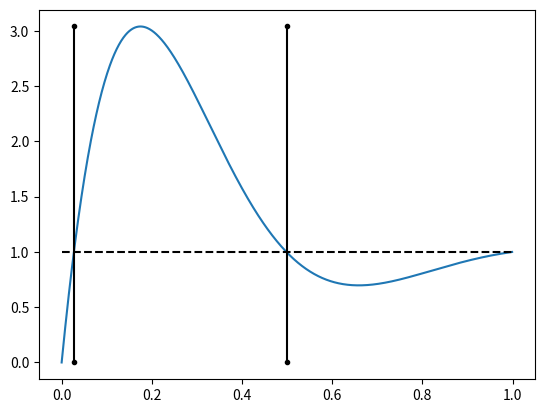
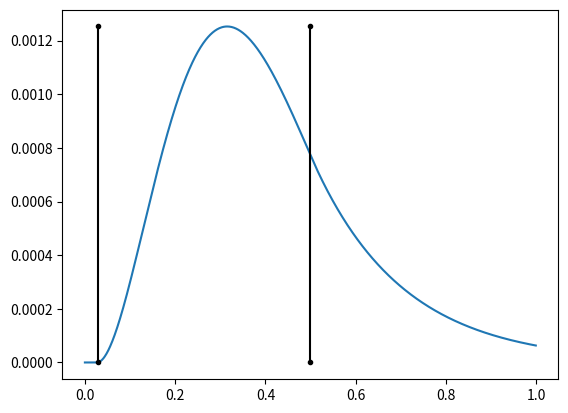

These charts were generated, in order, by the following Python code:
# -*- coding: utf-8 -*-
"""
Created on Tue Sep 25 15:50:22 2018

[redacted]
"""

import numpy as np
import matplotlib.pyplot as plt


class PseudoIntegrator(object):
    def __init__(self, step=1):
        self.step = step
        self.integ = 0
        self.weight_of_present = 0.005

    def integrate(self, measurement):
        self.integ = (self.integ*(1.-self.weight_of_present)
                      + self.weight_of_present*measurement*self.step)

    def get_integral(self):
        return self.integ

    def reset(self):
        self.integ = 0


step = .001
t = np.arange(0, 1, step)


pressure = [1-1*np.exp(-10*dt) + np.exp(-4*dt)*5*np.sin(dt*2*np.pi) for dt in t]


integrator = PseudoIntegrator(step)
integral = []
for p in pressure:
    arg = p-1. if p-1. > 0 else 0.
    integrator.integrate(arg)
    integral.append(integrator.get_integral())


xc = []
for idx, p in enumerate(pressure):
    if idx != 0:
        if pressure[idx-1] < 1 and p > 1:
            xc.append(t[idx])
        elif pressure[idx-1] > 1 and p < 1:
            xc.append(t[idx])



plt.figure('pressure')
plt.plot(t, pressure)
plt.plot([0, 1], [1, 1], 'k--')
for x in xc:
    plt.plot([x, x], [0, max(pressure)], 'k.-')


plt.figure('integral')
plt.plot(t, integral)
for x in xc:
    plt.plot([x, x], [0, max(integral)], 'k.-')
    
    
    
plt.show()


